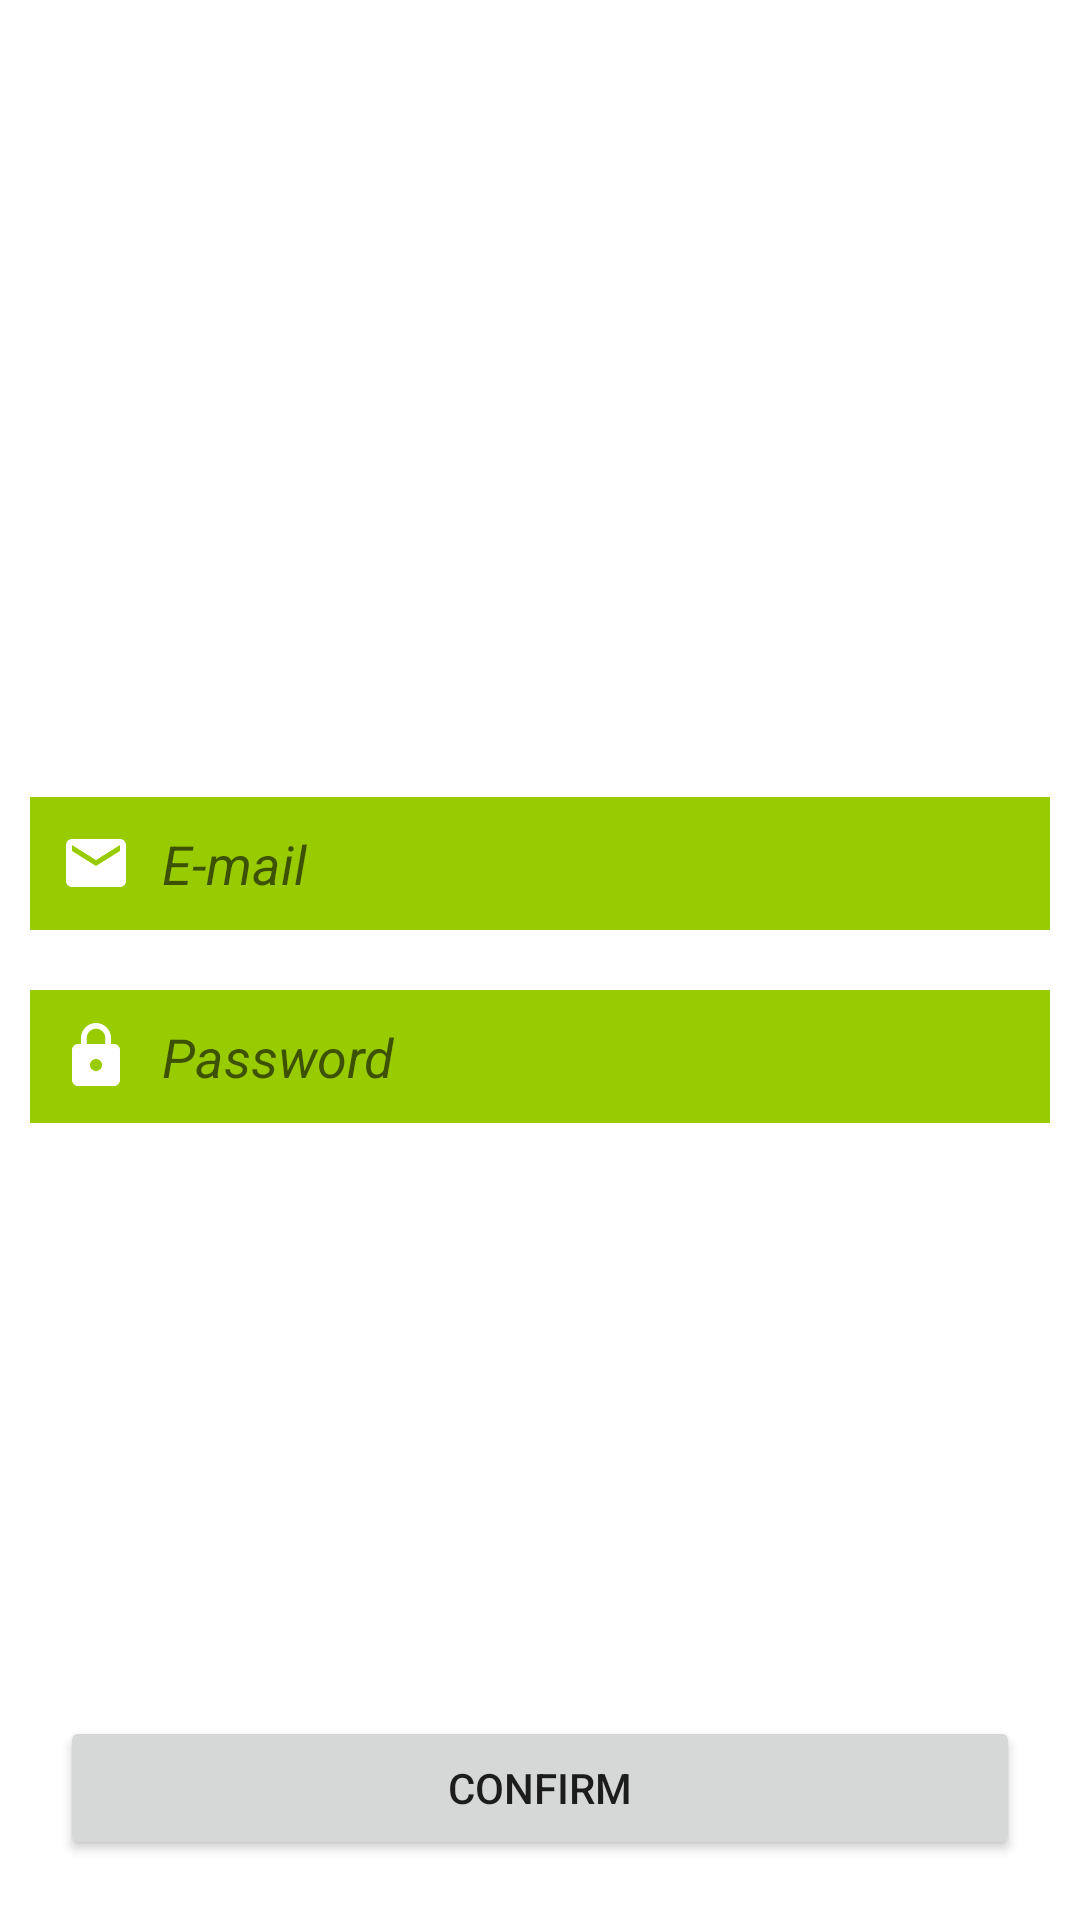

Produce the Android XML layout that renders to this screen, including the resource entries it uses.
<!-- AndroidManifest.xml: application theme Theme.BarberShop_App -->
<!-- res/layout/signin.xml -->
<?xml version="1.0" encoding="utf-8"?>
<FrameLayout xmlns:android="http://schemas.android.com/apk/res/android"
    android:layout_width="match_parent"
    android:layout_height="match_parent"
    android:background="@drawable/Haircut_image">

    <LinearLayout
        android:layout_width="match_parent"
        android:layout_height="wrap_content"
        android:layout_gravity="center"
        android:orientation="vertical">

        <EditText
            android:id="@+id/editTextTextEmailAddressSignIn"
            android:layout_width="match_parent"
            android:layout_height="wrap_content"
            android:layout_margin="10dp"
            android:background="@android:color/holo_green_light"
            android:drawableStart="@drawable/email_design"
            android:drawablePadding="10dp"
            android:ems="10"
            android:hint="E-mail"
            android:inputType="textEmailAddress"
            android:padding="10dp"
            android:textStyle="italic" />

        <EditText
            android:id="@+id/editTextTextPasswordSignIn"
            android:layout_width="match_parent"
            android:layout_height="wrap_content"
            android:layout_margin="10dp"
            android:background="@android:color/holo_green_light"
            android:drawableStart="@drawable/password_design"
            android:drawablePadding="10dp"
            android:ems="10"
            android:hint="Password"
            android:inputType="textPassword"
            android:padding="10dp"
            android:textStyle="italic" />

    </LinearLayout>

    <Button
        android:id="@+id/buttonCofirmSignIn"
        android:layout_width="match_parent"
        android:layout_height="wrap_content"
        android:layout_gravity="bottom"
        android:layout_margin="20dp"
        android:text="Confirm" />
</FrameLayout>
<!-- resources referenced by this layout -->
<resources>
  <!-- drawable email_design (drawable) -->
  <?xml version="1.0" encoding="utf-8"?>
  <selector xmlns:android="http://schemas.android.com/apk/res/android">
  
      <item android:state_focused="true"
          android:drawable="@drawable/emailon"/>
  
      <item android:state_focused="false"
          android:drawable="@drawable/emailoff"/>
  
  </selector>
  <!-- drawable password_design (drawable) -->
  <?xml version="1.0" encoding="utf-8"?>
  <selector xmlns:android="http://schemas.android.com/apk/res/android">
  
      <item android:state_focused="true"
          android:drawable="@drawable/passwordon"/>
  
      <item android:state_focused="false"
          android:drawable="@drawable/passwordoff"/>
  
  
  </selector>
  <style name="Theme.BarberShop_App" parent="Theme.MaterialComponents.DayNight.DarkActionBar">
          
          <item name="colorPrimary">@color/purple_500</item>
          <item name="colorPrimaryVariant">@color/purple_700</item>
          <item name="colorOnPrimary">@color/white</item>
          
          <item name="colorSecondary">@color/teal_200</item>
          <item name="colorSecondaryVariant">@color/teal_700</item>
          <item name="colorOnSecondary">@color/black</item>
          
          <item name="android:statusBarColor" tools:targetApi="l">?attr/colorPrimaryVariant</item>
          
      </style>
  <!-- drawable emailon (drawable) -->
  <vector xmlns:android="http://schemas.android.com/apk/res/android"
      android:width="24dp"
      android:height="24dp"
      android:viewportWidth="24"
      android:viewportHeight="24">
      <path
          android:fillColor="@color/black"
          android:pathData="M20,4L4,4c-1.1,0 -1.99,0.9 -1.99,2L2,18c0,1.1 0.9,2 2,2h16c1.1,0 2,-0.9 2,-2L22,6c0,-1.1 -0.9,-2 -2,-2zM20,8l-8,5 -8,-5L4,6l8,5 8,-5v2z"/>
  </vector>
  <!-- drawable emailoff (drawable) -->
  <vector xmlns:android="http://schemas.android.com/apk/res/android"
      android:width="24dp"
      android:height="24dp"
      android:viewportWidth="24"
      android:viewportHeight="24">
  
      <path
          android:fillColor="@color/white"
          android:pathData="M20,4L4,4c-1.1,0 -1.99,0.9 -1.99,2L2,18c0,1.1 0.9,2 2,2h16c1.1,0 2,-0.9 2,-2L22,6c0,-1.1 -0.9,-2 -2,-2zM20,8l-8,5 -8,-5L4,6l8,5 8,-5v2z"/>
  </vector>
  <!-- drawable passwordon (drawable) -->
  <vector xmlns:android="http://schemas.android.com/apk/res/android"
      android:width="24dp"
      android:height="24dp"
      android:viewportWidth="24"
      android:viewportHeight="24">
      <path
          android:fillColor="@color/black"
          android:pathData="M18,8h-1L17,6c0,-2.76 -2.24,-5 -5,-5S7,3.24 7,6v2L6,8c-1.1,0 -2,0.9 -2,2v10c0,1.1 0.9,2 2,2h12c1.1,0 2,-0.9 2,-2L20,10c0,-1.1 -0.9,-2 -2,-2zM12,17c-1.1,0 -2,-0.9 -2,-2s0.9,-2 2,-2 2,0.9 2,2 -0.9,2 -2,2zM15.1,8L8.9,8L8.9,6c0,-1.71 1.39,-3.1 3.1,-3.1 1.71,0 3.1,1.39 3.1,3.1v2z"/>
  </vector>
  <!-- drawable passwordoff (drawable) -->
  <vector xmlns:android="http://schemas.android.com/apk/res/android"
      android:width="24dp"
      android:height="24dp"
      android:viewportWidth="24"
      android:viewportHeight="24">
      <path
          android:fillColor="@color/white"
          android:pathData="M18,8h-1L17,6c0,-2.76 -2.24,-5 -5,-5S7,3.24 7,6v2L6,8c-1.1,0 -2,0.9 -2,2v10c0,1.1 0.9,2 2,2h12c1.1,0 2,-0.9 2,-2L20,10c0,-1.1 -0.9,-2 -2,-2zM12,17c-1.1,0 -2,-0.9 -2,-2s0.9,-2 2,-2 2,0.9 2,2 -0.9,2 -2,2zM15.1,8L8.9,8L8.9,6c0,-1.71 1.39,-3.1 3.1,-3.1 1.71,0 3.1,1.39 3.1,3.1v2z"/>
  </vector>
  <!-- not gathered from this repository: default colours our renderer supplied (Android Studio template values) -->
  <color name="purple_500">#FF6200EE</color>
  <color name="purple_700">#FF3700B3</color>
  <color name="teal_200">#FF03DAC5</color>
  <color name="teal_700">#FF018786</color>
  <color name="black">#FF000000</color>
  <color name="white">#FFFFFFFF</color>
</resources>
